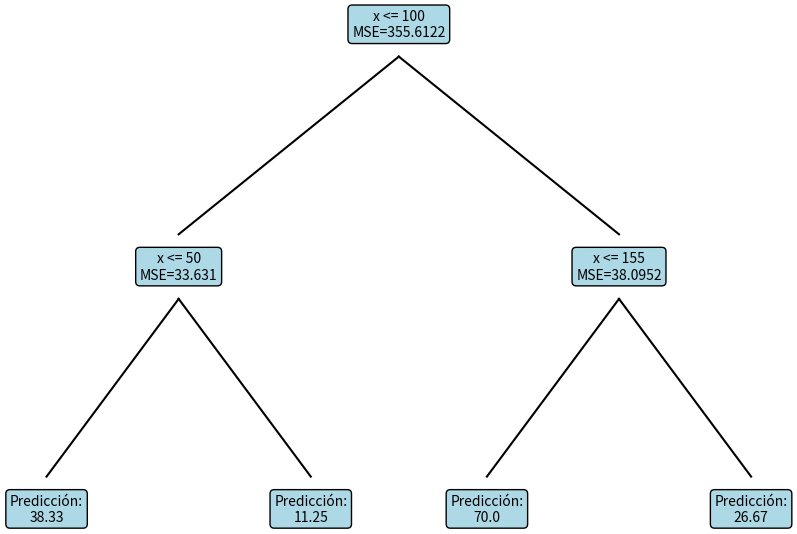

Write Python code to recreate this figure.
import matplotlib.pyplot as plt

class NodoDecision:
    def __init__(self, corte=None, izquierda=None, derecha=None, prediccion=None, mse=None):
        self.corte = corte
        self.izquierda = izquierda
        self.derecha = derecha
        self.prediccion = prediccion
        self.mse = mse

class ContadorNodos:
    def __init__(self, max_nodos):
        self.max_nodos = max_nodos
        self.contador = 0

    def permitir_corte(self):
        if self.contador < self.max_nodos:
            self.contador += 1
            return True
        return False

def mse(lista):
    if not lista:
        return 0
    media = sum(lista) / len(lista)
    return sum((y - media) ** 2 for y in lista) / len(lista)

def mse_ponderado(y_izq, y_der):
    total = len(y_izq) + len(y_der)
    if total == 0:
        return 0
    return (len(y_izq) / total) * mse(y_izq) + (len(y_der) / total) * mse(y_der)

# Cortes deseados en orden
cortes_deseados = [100, 50, 72, 115, 155]

def construir_arbol_manual(x, y, contador):
    if len(set(y)) == 1 or not contador.permitir_corte() or not cortes_deseados:
        return NodoDecision(prediccion=round(sum(y) / len(y), 2))

    corte = cortes_deseados.pop(0)
    x_izq = [x[i] for i in range(len(x)) if x[i] <= corte]
    y_izq = [y[i] for i in range(len(x)) if x[i] <= corte]
    x_der = [x[i] for i in range(len(x)) if x[i] > corte]
    y_der = [y[i] for i in range(len(x)) if x[i] > corte]

    if not y_izq or not y_der:
        return NodoDecision(prediccion=round(sum(y) / len(y), 2))

    izquierda = construir_arbol_manual(x_izq, y_izq, contador)
    derecha = construir_arbol_manual(x_der, y_der, contador)

    return NodoDecision(corte=corte, izquierda=izquierda, derecha=derecha, mse=round(mse_ponderado(y_izq, y_der), 4))

def imprimir_arbol(nodo, nivel=0, lado="Raíz"):
    sangria = "   " * nivel
    if nodo.prediccion is not None:
        print(f"{sangria}|-{lado}-> Hoja: predicción = {nodo.prediccion}")
    else:
        print(f"{sangria}|-{lado}-> Nodo (x <= {nodo.corte}) MSE: {nodo.mse}")
        imprimir_arbol(nodo.izquierda, nivel + 1, "Izq")
        imprimir_arbol(nodo.derecha, nivel + 1, "Der")

def dibujar_arbol(nodo, x=0.5, y=1.0, dx=0.2, dy=0.15, ax=None):
    if nodo is None:
        return
    if ax is None:
        fig, ax = plt.subplots(figsize=(10, 6))
        ax.set_axis_off()
        dibujar_arbol(nodo, x, y, dx, dy, ax)
        plt.show()
        return

    if nodo.prediccion is not None:
        texto = f"Predicción:\n{nodo.prediccion}"
    else:
        texto = f"x <= {nodo.corte}\nMSE={nodo.mse}"

    ax.text(x, y, texto, ha='center', va='center',
            bbox=dict(boxstyle="round", fc="lightblue", ec="black"))

    if nodo.izquierda:
        ax.plot([x, x - dx], [y - 0.02, y - dy + 0.02], color='black')
        dibujar_arbol(nodo.izquierda, x - dx, y - dy, dx * 0.6, dy, ax)

    if nodo.derecha:
        ax.plot([x, x + dx], [y - 0.02, y - dy + 0.02], color='black')
        dibujar_arbol(nodo.derecha, x + dx, y - dy, dx * 0.6, dy, ax)

# === DATOS ===
x = [10, 20, 30, 70, 75, 80, 90, 110, 115, 125, 130, 180, 190, 200]
y = [40, 30, 45, 5, 10, 20, 10, 70, 60, 80, 70, 30, 20, 30]

# === CONSTRUIR ÁRBOL CON CORTES MANUALES ===
contador = ContadorNodos(max_nodos=5)
arbol = construir_arbol_manual(x, y, contador)

# === MOSTRAR EN CONSOLA ===
imprimir_arbol(arbol)

# === DIBUJAR CON MATPLOTLIB ===
dibujar_arbol(arbol)
